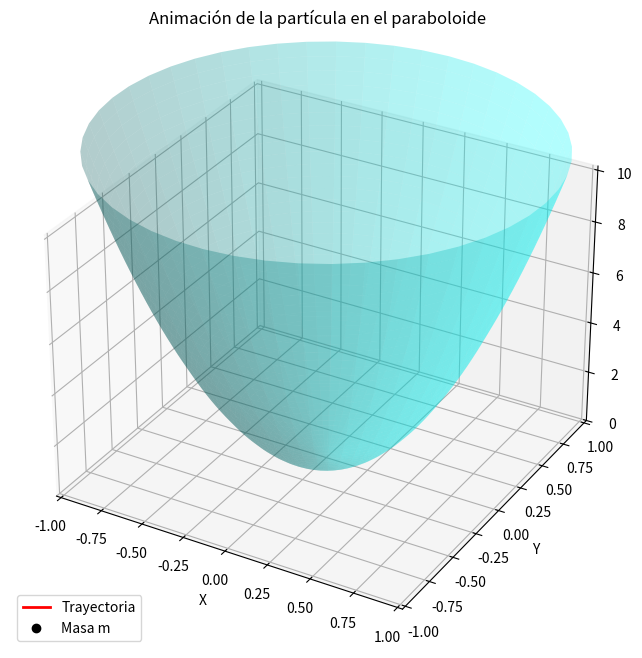

Recreate this plot in Python.
import numpy as np
import matplotlib.pyplot as plt
import matplotlib.animation as animation
from scipy.integrate import solve_ivp

# Definir constantes
g = 9.8             # gravedad
a = 8.0             # amplitud paraboloide
c = 2.0             # momento angular
m = 4.0             # masa de la partícula

# Definir la ec. diferencial
"""
d^2p/dt = 1/(1 + 4a^2p^2)*[ -2agp + c^2/(m^2p^3) - 4a^2p*(dp/dt)^2 ]
dphi/dt = c/(m*rho^2)
"""

def edos_paraboloide(t, y):
    # parametros del sistema
    rho = y[0]
    rho_punto = y[1]

    # evitar división por cero cuando la masa está en el vértice
    if rho < 1e-6:
        rho = 1e-6

    numerador = -2*a*g*rho + (c**2/(m**2*rho**3)) - 4*a**2*rho*rho_punto**2
    denominador = (1 + 4*a**2 * rho ** 2)

    phi_punto = c / (m * rho**2)

    # EDO
    rho_dos_puntos = numerador/denominador

    # necesario para resolver las edos con scipy
    return [rho_punto, rho_dos_puntos, phi_punto]

# Condiciones iniciales
y0 = [1.0, 0.0, 0.0]         # rho = 1, rho_punto = 0, phi = 0

t_span = (0.0, 10.0)
t_eval = np.linspace(0.0, 10.0, 500)

sol_edo = solve_ivp(edos_paraboloide, t_span, y0, t_eval=t_eval)

# funciónes phi y rho en función del tiempo
rho_t = sol_edo.y[0]
phi_t = sol_edo.y[2]

t = sol_edo.t

rho_t = sol_edo.y[0]
phi_t = sol_edo.y[2]

# Conversión de las coordenadas a cartesianas
x_t = rho_t * np.cos(phi_t)
y_t = rho_t * np.sin(phi_t)
z_t = a * rho_t**2

# Configuración inicial de la figura 3D
fig = plt.figure(figsize=(8, 8))
ax = fig.add_subplot(111, projection='3d')

# Dibujar la superficie del paraboloide (opcional pero recomendado)
rho_max = np.max(sol_edo.y[0])  # Máxima distancia radial alcanzada
rho_grid = np.linspace(0, rho_max * 1.2, 50)
phi_grid = np.linspace(0, 2 * np.pi, 50)
R, P = np.meshgrid(rho_grid, phi_grid)
X_surf = R * np.cos(P)
Y_surf = R * np.sin(P)
Z_surf = a * R**2

# Sombra del paraboloide
ax.plot_surface(X_surf, Y_surf, Z_surf, alpha=0.3, color='cyan', edgecolor='none')

# Inicializar los elementos animados (vacíos al principio)
linea_trayectoria, = ax.plot([], [], [], lw=2, color='r', label='Trayectoria')
punto_particula, = ax.plot([], [], [], 'ko', markersize=6, label='Masa m') # 'ko' = punto negro

# Configurar los límites de los ejes para que la cámara no salte
ax.set_xlim(-rho_max, rho_max)
ax.set_ylim(-rho_max, rho_max)
ax.set_zlim(0, a * rho_max**2 * 1.2)
ax.set_xlabel('X')
ax.set_ylabel('Y')
ax.set_zlabel('Z')
ax.set_title('Animación de la partícula en el paraboloide')
ax.legend()

# Función de actualización fotograma a fotograma
def update(num):
    # Dibuja la estela desde el instante 0 hasta el frame actual 'num'
    linea_trayectoria.set_data(x_t[:num], y_t[:num])
    linea_trayectoria.set_3d_properties(z_t[:num])
    
    # El punto de la partícula se mantiene en el instante actual 'num'
    punto_particula.set_data([x_t[num]], [y_t[num]])
    punto_particula.set_3d_properties([z_t[num]])
    
    return linea_trayectoria, punto_particula

# Crear la animación
ani = animation.FuncAnimation(fig, update, frames=np.arange(0, len(t), 5), interval=60, blit=False)

plt.show()
